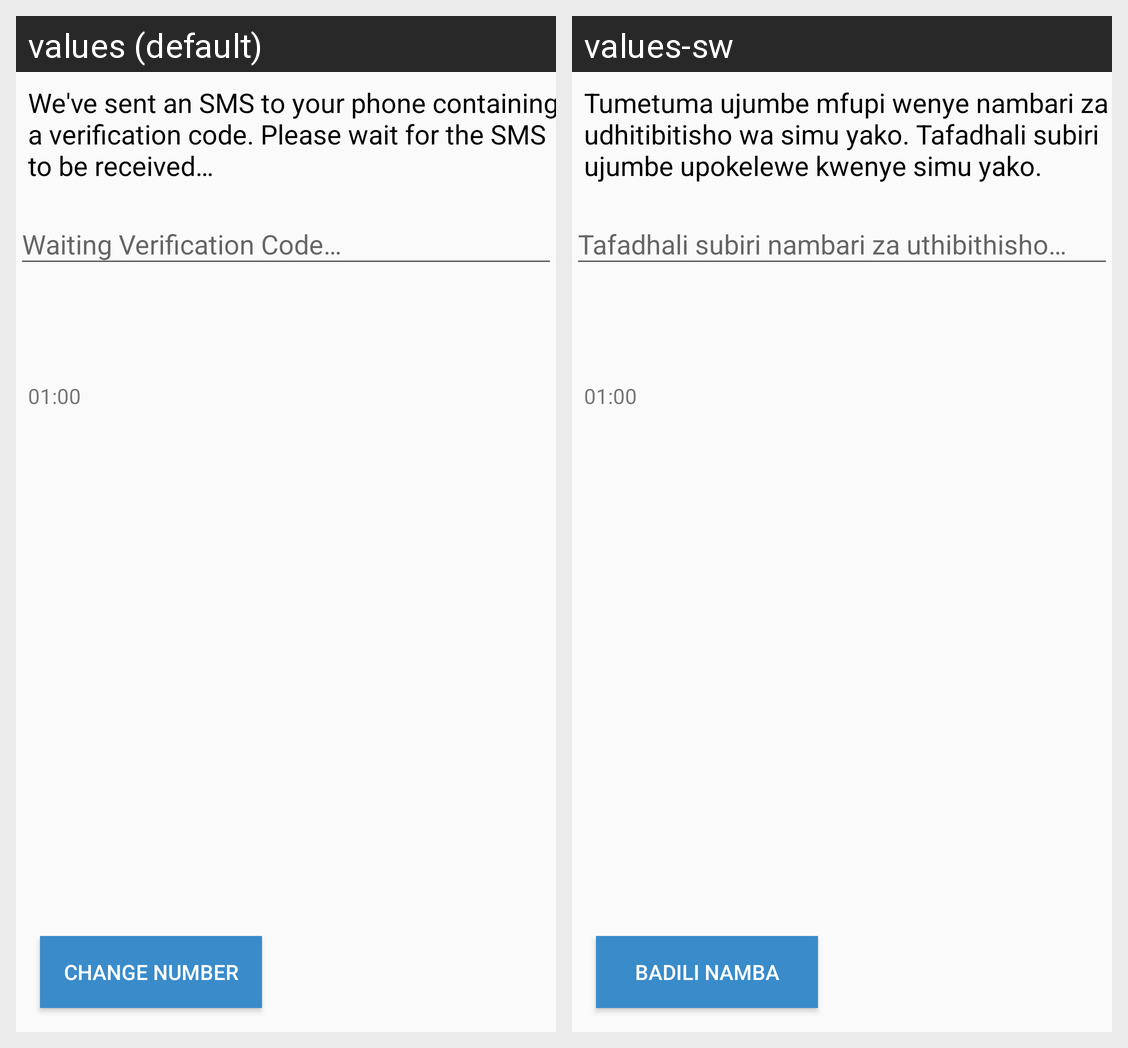

The same Android screen rendered under two of its app's locales, left to right. List the strings drawn on it with the default value and each locale's translation.
Android screen res/layout/activity_otp_verification.xml rendered under 2 locales, left to right: values (default), values-sw. Device: Nexus 5 (rendered at 1080×1920; each locale shown at half size, 540×960, under a caption strip naming it); theme AppThemeNoActionBar.
Strings drawn on this screen, with the default value and each locale's value (text and hints the layout hard-codes, and strings that could not be matched under every locale, appear in the picture but are not listed):

title_otp_verification
  values: We've sent an SMS to your phone containing a verification code. Please wait for the SMS to be received…
  values-sw: Tumetuma ujumbe mfupi wenye nambari za udhitibitisho wa simu yako. Tafadhali subiri ujumbe upokelewe kwenye simu yako.

text_hint_phone_number
  values: Waiting Verification Code…
  values-sw: Tafadhali subiri nambari za uthibithisho…

text_count_down
  values: 01:00
  values-sw: 01:00  [not translated; the default value is used]

text_change_phone_number
  values: Change number
  values-sw: Badili namba
